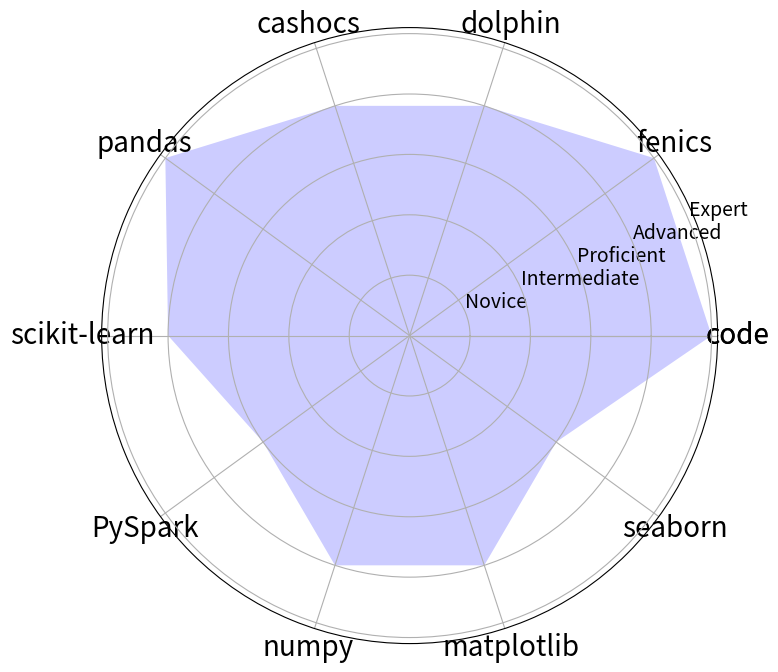

Reproduce this figure in Python.
#!/usr/bin/env python3
# -*- coding: utf-8 -*-
"""
Created on Sat Oct 21 18:24:43 2023

@author: juancarl
"""
import matplotlib.pyplot as plt
import numpy as np

# Define your Python skills and proficiency levels
skills = ["code","fenics", "dolphin", "cashocs", "pandas", "scikit-learn", "PySpark", "numpy", "matplotlib", "seaborn"]
proficiency = [5,5, 4, 4, 5, 4, 3, 4, 4, 3]

# Ensure the number of skills matches the number of proficiency levels
if len(skills) != len(proficiency):
    raise ValueError("Skills and proficiency levels must have the same number of elements")

# Number of skills
num_skills = len(skills)

# Create a list of angles (in radians) for the skills
angles = np.linspace(0, 2 * np.pi, num_skills, endpoint=False).tolist()

# Make a complete circular chart by appending the start skill at the end
skills += [skills[0]]
proficiency += [proficiency[0]]
angles += [angles[0]]

# Create a radar chart
fig = plt.figure(figsize=(8, 8))
ax = plt.subplot(111, polar=True)

# Fill the area inside the radar chart
ax.fill(angles, proficiency, 'b', alpha=0.2)

# Set radial labels
ax.set_yticklabels(["Novice", "Intermediate", "Proficient", "Advanced", "Expert"], fontsize=14)

# Add skill labels
ax.set_xticks(angles)
ax.set_xticklabels(skills, fontsize=20)

# Rotate the skill labels for better alignment
ax.set_xticklabels(skills, fontsize=20, rotation=45)

# Add a title
#plt.title("Python Skills Radar Chart", fontsize=12)

# Save the chart as an image
plt.savefig("skills_radar_chart.png")

# Show the radar chart
plt.show()
